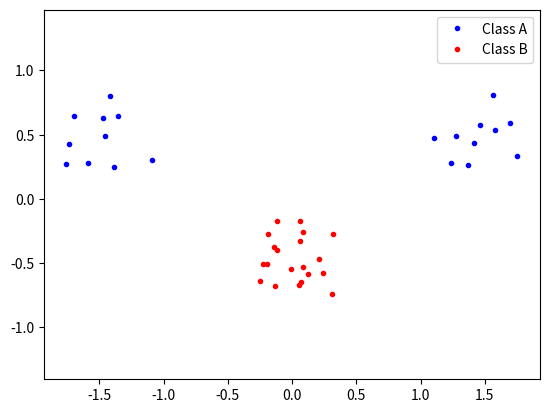

Source code (Python): (Note: this script raises an exception after producing the figure.)
import numpy as np
import random
import matplotlib.pyplot as plt

def generate_training_data(plot_data: bool = False):

    """
    ## Inputs:
    - plot_data: bool. If true, plots the data.
    ## Returns:
    - inputs: A nested numpy array with input points [[1.3, 0.4], ...]
    - targets: A numpy array with the input points classification [-1, 1, ..., -1] where -1 is the negative class and 1 the positive.
    """
    class_a = np.concatenate(
        (
            np.random.randn(10, 2) * 0.2 + [1.5, 0.5],
            np.random.randn(10, 2) * 0.2 + [-1.5, 0.5]
        )
    )

    class_b = np.random.randn(20, 2) * 0.2 + [0.0, -0.5]

    if plot_data:
        plot(class_a=class_a, class_b=class_b)

    inputs = np.concatenate((class_a, class_b))
    targets = np.concatenate(
        (
            np.ones(class_a.shape[0]),
            -np.ones(class_b.shape[0])
        )
    )

    N = inputs.shape[0] # number of rows

    # randomly reorder sample
    permute = list(range(N))
    random.shuffle(permute)
    inputs = inputs[permute, :]
    targets = targets[permute]

    return inputs, targets


def plot(class_a: np.ndarray, class_b: np.ndarray):

    plt.plot(
        [p[0] for p in class_a],
        [p[1] for p in class_a],
        'b.',
        label='Class A'
    )

    plt.plot(
        [p[0] for p in class_b],
        [p[1] for p in class_b],
        'r.',
        label='Class B'
    )

    plt.legend()
    plt.axis('equal') # force same scale and axises
    plt.savefig('svm/figures/svmplot.png') # save the copy
    plt.show()



if __name__ == '__main__':
    inputs, targets = generate_training_data(plot_data=True)
    print(inputs, targets)